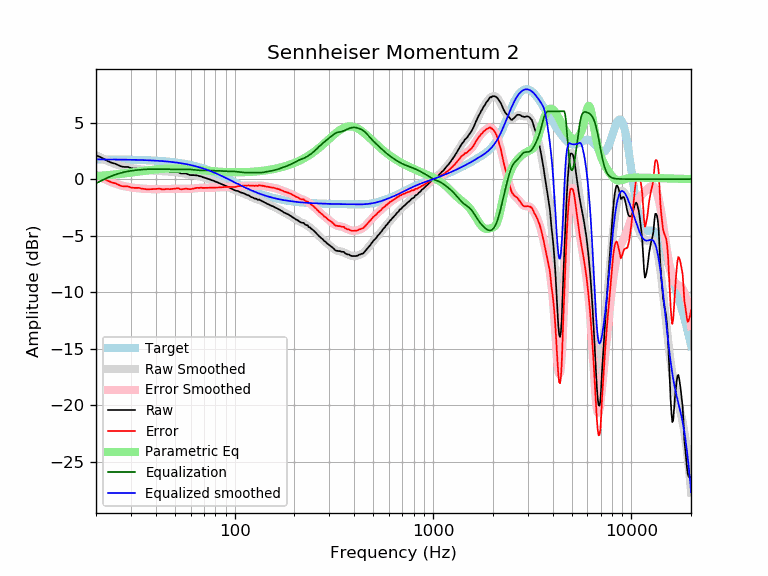

Values plotted in this chart, from the file beside it:
frequency, raw, error, smoothed, error_smoothed, equalization, parametric_eq, equalized_raw, equalized_smoothed, target
20, 2.09, 0.35, 2.12, 0.37, -0.37, 0.27, 1.72, 1.74, 1.74
21, 1.95, 0.21, 1.93, 0.18, -0.18, 0.30, 1.77, 1.74, 1.74
22, 1.77, 0.03, 1.75, 0.01, -0.01, 0.32, 1.76, 1.74, 1.74
23, 1.58, -0.15, 1.60, -0.14, 0.14, 0.35, 1.73, 1.74, 1.74
24, 1.44, -0.29, 1.46, -0.28, 0.28, 0.38, 1.72, 1.74, 1.74
25, 1.36, -0.37, 1.34, -0.39, 0.39, 0.41, 1.76, 1.73, 1.73
26, 1.22, -0.51, 1.24, -0.49, 0.49, 0.45, 1.72, 1.73, 1.73
27, 1.10, -0.62, 1.15, -0.57, 0.57, 0.48, 1.68, 1.73, 1.73
28, 1.07, -0.65, 1.09, -0.64, 0.64, 0.51, 1.71, 1.72, 1.72
29, 1.07, -0.64, 1.03, -0.69, 0.69, 0.54, 1.76, 1.72, 1.72
30, 0.97, -0.74, 0.98, -0.73, 0.73, 0.58, 1.71, 1.71, 1.71
31, 0.93, -0.77, 0.94, -0.77, 0.77, 0.61, 1.70, 1.71, 1.71
32, 0.92, -0.78, 0.91, -0.80, 0.80, 0.64, 1.72, 1.70, 1.70
33, 0.92, -0.77, 0.88, -0.82, 0.82, 0.67, 1.74, 1.70, 1.70
34, 0.84, -0.84, 0.85, -0.84, 0.84, 0.71, 1.69, 1.69, 1.69
35, 0.81, -0.87, 0.82, -0.86, 0.86, 0.74, 1.67, 1.68, 1.68
36, 0.77, -0.90, 0.80, -0.87, 0.87, 0.76, 1.64, 1.67, 1.67
37, 0.76, -0.90, 0.79, -0.88, 0.88, 0.79, 1.64, 1.66, 1.66
38, 0.76, -0.89, 0.77, -0.88, 0.88, 0.82, 1.65, 1.65, 1.65
39, 0.76, -0.88, 0.76, -0.88, 0.88, 0.84, 1.65, 1.64, 1.64
40, 0.76, -0.87, 0.75, -0.88, 0.88, 0.86, 1.65, 1.63, 1.63
41, 0.76, -0.86, 0.74, -0.88, 0.88, 0.88, 1.65, 1.62, 1.62
42, 0.76, -0.85, 0.73, -0.88, 0.88, 0.90, 1.65, 1.61, 1.61
43, 0.69, -0.90, 0.72, -0.88, 0.88, 0.91, 1.58, 1.60, 1.60
44, 0.68, -0.90, 0.70, -0.88, 0.88, 0.92, 1.56, 1.58, 1.58
45, 0.68, -0.89, 0.69, -0.88, 0.88, 0.93, 1.56, 1.57, 1.57
46, 0.68, -0.87, 0.68, -0.88, 0.88, 0.94, 1.56, 1.55, 1.55
47, 0.64, -0.89, 0.67, -0.87, 0.87, 0.95, 1.51, 1.54, 1.54
48, 0.64, -0.88, 0.65, -0.87, 0.87, 0.95, 1.51, 1.52, 1.52
49, 0.64, -0.86, 0.64, -0.86, 0.86, 0.95, 1.50, 1.50, 1.50
50, 0.64, -0.84, 0.63, -0.86, 0.86, 0.95, 1.50, 1.48, 1.48
51, 0.63, -0.83, 0.61, -0.86, 0.86, 0.95, 1.49, 1.46, 1.46
52, 0.63, -0.81, 0.59, -0.86, 0.86, 0.94, 1.49, 1.44, 1.44
53, 0.53, -0.89, 0.56, -0.86, 0.86, 0.94, 1.39, 1.42, 1.42
54, 0.49, -0.90, 0.54, -0.86, 0.86, 0.93, 1.36, 1.40, 1.40
55, 0.49, -0.88, 0.51, -0.87, 0.87, 0.93, 1.36, 1.38, 1.38
56, 0.49, -0.86, 0.48, -0.87, 0.87, 0.92, 1.36, 1.35, 1.35
57, 0.49, -0.83, 0.45, -0.87, 0.87, 0.91, 1.37, 1.33, 1.33
58, 0.43, -0.87, 0.43, -0.87, 0.87, 0.90, 1.30, 1.30, 1.30
59, 0.38, -0.89, 0.41, -0.87, 0.87, 0.89, 1.25, 1.27, 1.27
60, 0.35, -0.89, 0.39, -0.86, 0.86, 0.88, 1.21, 1.24, 1.24
61, 0.35, -0.86, 0.37, -0.85, 0.85, 0.87, 1.20, 1.22, 1.22
62, 0.35, -0.83, 0.35, -0.83, 0.83, 0.86, 1.19, 1.19, 1.19
63, 0.34, -0.81, 0.34, -0.82, 0.82, 0.85, 1.16, 1.16, 1.16
64, 0.34, -0.78, 0.32, -0.80, 0.80, 0.83, 1.15, 1.12, 1.12
65, 0.32, -0.77, 0.30, -0.79, 0.79, 0.82, 1.11, 1.09, 1.09
66, 0.27, -0.78, 0.28, -0.78, 0.78, 0.81, 1.05, 1.06, 1.06
67, 0.25, -0.77, 0.25, -0.77, 0.77, 0.80, 1.03, 1.02, 1.02
68, 0.23, -0.76, 0.22, -0.77, 0.77, 0.79, 1.00, 0.99, 0.99
69, 0.17, -0.78, 0.19, -0.77, 0.77, 0.78, 0.94, 0.95, 0.95
70, 0.14, -0.77, 0.15, -0.77, 0.77, 0.77, 0.91, 0.92, 0.92
71, 0.10, -0.78, 0.11, -0.77, 0.77, 0.76, 0.87, 0.88, 0.88
72, 0.07, -0.77, 0.07, -0.77, 0.77, 0.75, 0.84, 0.84, 0.84
73, 0.03, -0.77, 0.04, -0.77, 0.77, 0.74, 0.80, 0.81, 0.81
74, 0.00, -0.76, 0.00, -0.77, 0.77, 0.73, 0.77, 0.77, 0.77
75, -0.04, -0.77, -0.03, -0.76, 0.76, 0.72, 0.73, 0.73, 0.73
76, -0.07, -0.76, -0.07, -0.76, 0.76, 0.71, 0.69, 0.69, 0.69
77, -0.11, -0.76, -0.11, -0.76, 0.76, 0.70, 0.65, 0.65, 0.65
78, -0.14, -0.75, -0.14, -0.75, 0.75, 0.70, 0.62, 0.61, 0.61
79, -0.18, -0.75, -0.18, -0.75, 0.75, 0.69, 0.57, 0.57, 0.57
... 553 more rows
